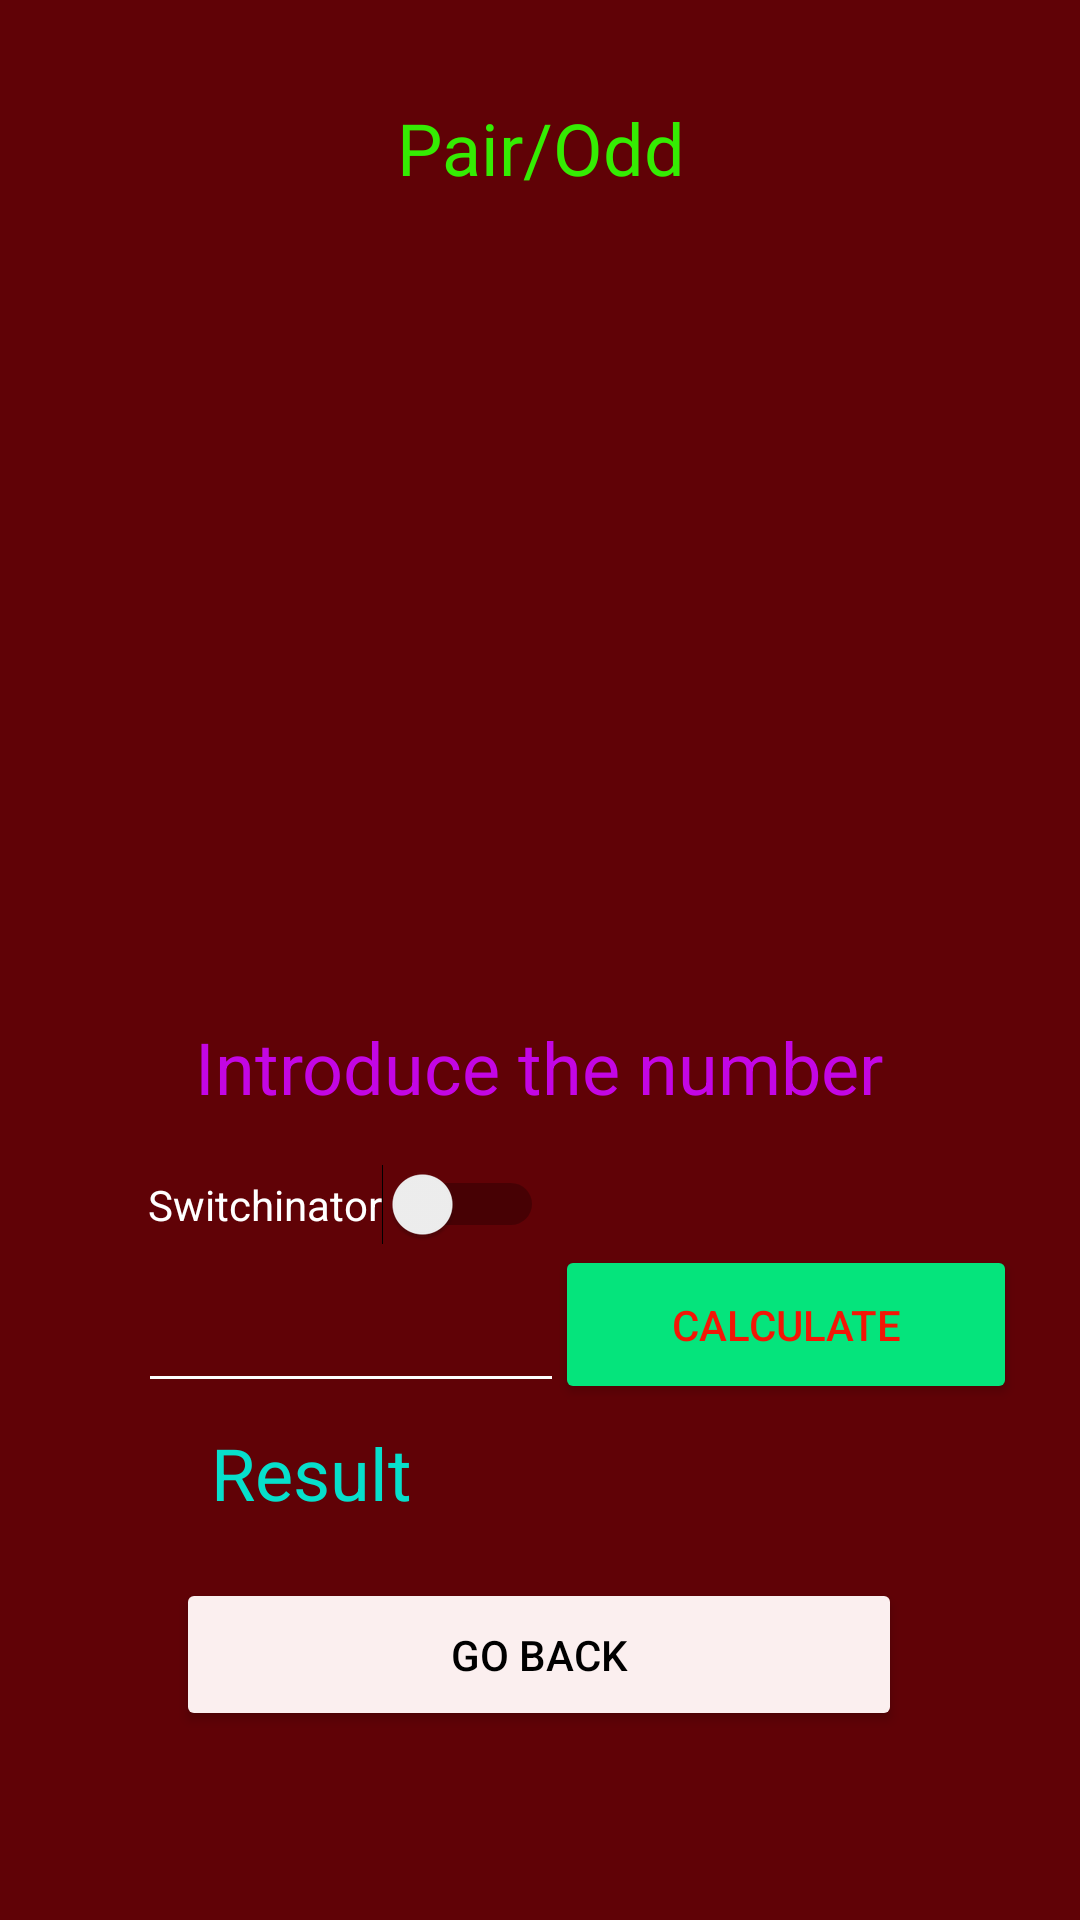

This screen was rendered from an Android layout file. Write that file and the resources it references.
<!-- AndroidManifest.xml: application theme Theme.CalculadoraPrueba -->
<!-- res/layout/activity_par_impar.xml -->
<?xml version="1.0" encoding="utf-8"?>
<androidx.constraintlayout.widget.ConstraintLayout xmlns:android="http://schemas.android.com/apk/res/android"
    xmlns:app="http://schemas.android.com/apk/res-auto"
    xmlns:tools="http://schemas.android.com/tools"
    android:layout_width="match_parent"
    android:layout_height="match_parent"
    android:background="#600206"
    tools:context=".ParImpar">

    <EditText
        android:id="@+id/etNumeroIntroducido"
        android:layout_width="142dp"
        android:layout_height="40dp"
        android:backgroundTint="#FDFDFD"
        android:ems="10"
        android:inputType="number"
        android:textAlignment="center"
        android:textColor="#FFFFFF"
        app:layout_constraintBottom_toBottomOf="parent"
        app:layout_constraintEnd_toEndOf="parent"
        app:layout_constraintHorizontal_bias="0.211"
        app:layout_constraintStart_toStartOf="parent"
        app:layout_constraintTop_toTopOf="parent"
        app:layout_constraintVertical_bias="0.713" />

    <Switch
        android:id="@+id/sNumeroParImpar"
        android:layout_width="wrap_content"
        android:layout_height="wrap_content"
        android:text="Switchinator"
        android:textColor="#FFFFFF"
        android:textOff="@string/tbCalculadora2"
        android:textOn="@string/tbCalculadora"
        app:layout_constraintBottom_toBottomOf="parent"
        app:layout_constraintEnd_toEndOf="parent"
        app:layout_constraintHorizontal_bias="0.216"
        app:layout_constraintStart_toStartOf="parent"
        app:layout_constraintTop_toTopOf="parent"
        app:layout_constraintVertical_bias="0.633" />

    <TextView
        android:id="@+id/tvTituloParImpar"
        android:layout_width="236dp"
        android:layout_height="38dp"
        android:text="@string/bParImpar"
        android:textAlignment="center"
        android:textColor="#35EC03"
        android:textSize="24sp"
        app:layout_constraintBottom_toBottomOf="parent"
        app:layout_constraintEnd_toEndOf="parent"
        app:layout_constraintStart_toStartOf="parent"
        app:layout_constraintTop_toTopOf="parent"
        app:layout_constraintVertical_bias="0.055" />

    <LinearLayout
        android:id="@+id/linearLayout2"
        android:layout_width="359dp"
        android:layout_height="225dp"
        android:orientation="vertical"
        app:layout_constraintBottom_toBottomOf="parent"
        app:layout_constraintEnd_toEndOf="parent"
        app:layout_constraintStart_toStartOf="parent"
        app:layout_constraintTop_toTopOf="parent"
        app:layout_constraintVertical_bias="0.262">

        <ImageView
            android:id="@+id/iParImpar"
            android:layout_width="match_parent"
            android:layout_height="match_parent"
            app:srcCompat="@drawable/parimpar" />
    </LinearLayout>

    <TextView
        android:id="@+id/tvIntruduceNumeroParImpar"
        android:layout_width="267dp"
        android:layout_height="37dp"
        android:text="@string/tvIntruduceNumeroParImpar"
        android:textAlignment="center"
        android:textColor="#C306E4"
        android:textSize="24sp"
        app:layout_constraintBottom_toBottomOf="parent"
        app:layout_constraintEnd_toEndOf="parent"
        app:layout_constraintHorizontal_bias="0.498"
        app:layout_constraintStart_toStartOf="parent"
        app:layout_constraintTop_toTopOf="parent"
        app:layout_constraintVertical_bias="0.563" />

    <Button
        android:id="@+id/bCalcular"
        android:layout_width="154dp"
        android:layout_height="53dp"
        android:backgroundTint="#05E47C"
        android:onClick="calcularParImpar"
        android:text="@string/bCalcular"
        android:textColor="#F31606"
        app:layout_constraintBottom_toBottomOf="parent"
        app:layout_constraintEnd_toEndOf="parent"
        app:layout_constraintHorizontal_bias="0.898"
        app:layout_constraintStart_toStartOf="parent"
        app:layout_constraintTop_toTopOf="parent"
        app:layout_constraintVertical_bias="0.707" />

    <TextView
        android:id="@+id/tvTextoResultado"
        android:layout_width="183dp"
        android:layout_height="43dp"
        android:text="@string/tvTextoResultado"
        android:textAlignment="center"
        android:textColor="#07DFCB"
        android:textSize="24sp"
        app:layout_constraintBottom_toBottomOf="parent"
        app:layout_constraintEnd_toEndOf="parent"
        app:layout_constraintHorizontal_bias="0.07"
        app:layout_constraintStart_toStartOf="parent"
        app:layout_constraintTop_toTopOf="parent"
        app:layout_constraintVertical_bias="0.795" />

    <TextView
        android:id="@+id/tvResultado"
        android:layout_width="176dp"
        android:layout_height="43dp"
        android:textAlignment="center"
        android:textColor="#07DFCB"
        android:textSize="24sp"
        app:layout_constraintBottom_toBottomOf="parent"
        app:layout_constraintEnd_toEndOf="parent"
        app:layout_constraintHorizontal_bias="0.896"
        app:layout_constraintStart_toStartOf="parent"
        app:layout_constraintTop_toTopOf="parent"
        app:layout_constraintVertical_bias="0.795" />

    <Button
        android:id="@+id/bVolverParImpar"
        android:layout_width="242dp"
        android:layout_height="51dp"
        android:backgroundTint="#FBEFEF"
        android:onClick="cerrarParImpar"
        android:text="@string/bVolver"
        android:textColor="#000000"
        app:layout_constraintBottom_toBottomOf="parent"
        app:layout_constraintEnd_toEndOf="parent"
        app:layout_constraintHorizontal_bias="0.498"
        app:layout_constraintStart_toStartOf="parent"
        app:layout_constraintTop_toTopOf="parent"
        app:layout_constraintVertical_bias="0.893" />

</androidx.constraintlayout.widget.ConstraintLayout>
<!-- resources referenced by this layout -->
<resources>
  <string name="bCalcular">Calculate</string>
  <string name="bParImpar">Pair/Odd</string>
  <string name="bVolver">Go back</string>
  <string name="tbCalculadora">on</string>
  <string name="tbCalculadora2">off</string>
  <string name="tvIntruduceNumeroParImpar">Introduce the number</string>
  <string name="tvTextoResultado">Result</string>
  <style name="Theme.CalculadoraPrueba" parent="Theme.MaterialComponents.DayNight.DarkActionBar">
          
          <item name="colorPrimary">@color/purple_500</item>
          <item name="colorPrimaryVariant">@color/purple_700</item>
          <item name="colorOnPrimary">@color/white</item>
          
          <item name="colorSecondary">@color/teal_200</item>
          <item name="colorSecondaryVariant">@color/teal_700</item>
          <item name="colorOnSecondary">@color/black</item>
          
          <item name="android:statusBarColor">?attr/colorPrimaryVariant</item>
          
      </style>
  <!-- not gathered from this repository: default colours our renderer supplied (Android Studio template values) -->
  <color name="purple_500">#FF6200EE</color>
  <color name="purple_700">#FF3700B3</color>
  <color name="teal_200">#FF03DAC5</color>
  <color name="teal_700">#FF018786</color>
  <color name="black">#FF000000</color>
  <color name="white">#FFFFFFFF</color>
</resources>
